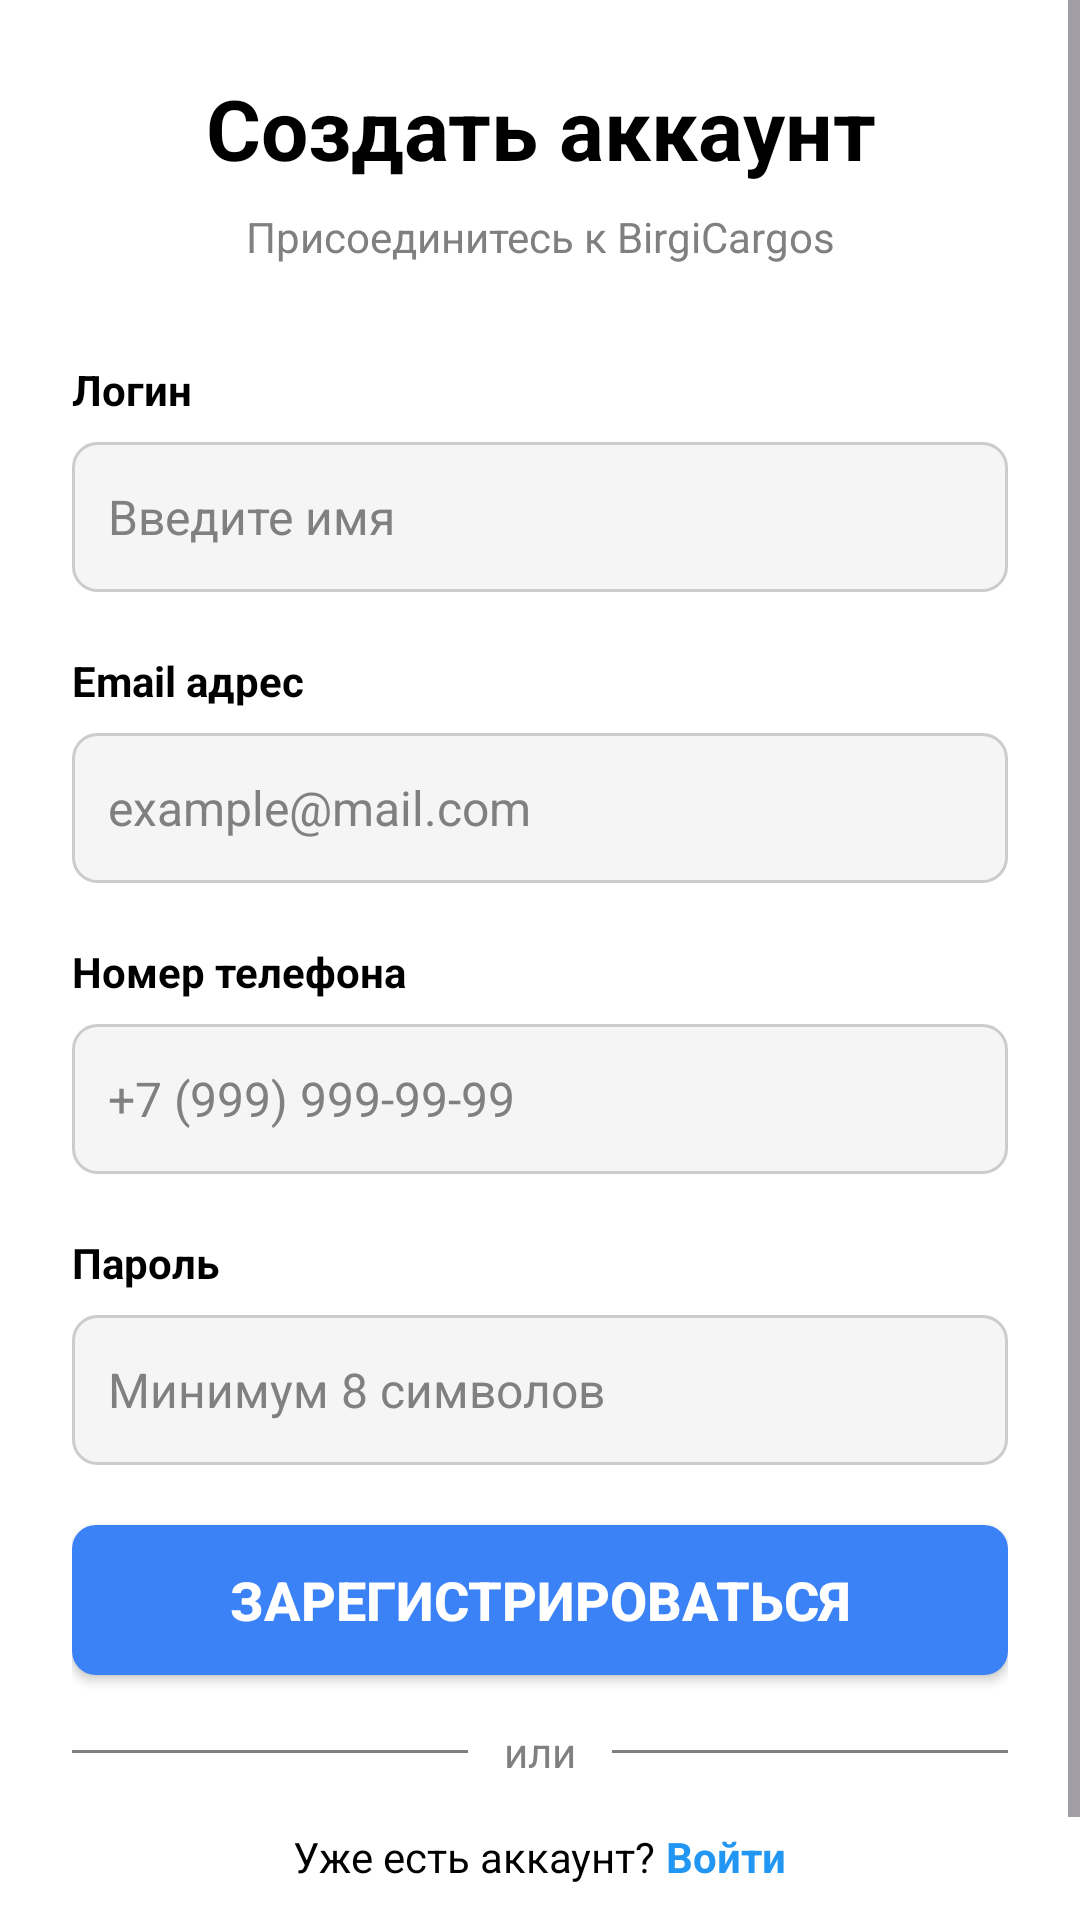

The Android layout XML behind this screen, and the referenced resources:
<!-- AndroidManifest.xml: application theme Theme.BirgiCargoAppMobile -->
<!-- res/layout/register_activity.xml -->
<?xml version="1.0" encoding="utf-8"?>
<ScrollView xmlns:android="http://schemas.android.com/apk/res/android"
    android:layout_width="match_parent"
    android:layout_height="match_parent"
    android:background="@color/white">

    <LinearLayout
        android:layout_width="match_parent"
        android:layout_height="wrap_content"
        android:orientation="vertical"
        android:padding="24dp">

        <TextView
            android:layout_width="match_parent"
            android:layout_height="wrap_content"
            android:text="Создать аккаунт"
            android:textSize="28sp"
            android:textStyle="bold"
            android:textColor="@color/black"
            android:layout_marginBottom="8dp"
            android:gravity="center" />

        <TextView
            android:layout_width="match_parent"
            android:layout_height="wrap_content"
            android:text="Присоединитесь к BirgiCargos"
            android:textSize="14sp"
            android:textColor="@color/gray"
            android:layout_marginBottom="32dp"
            android:gravity="center" />

        <TextView
            android:layout_width="wrap_content"
            android:layout_height="wrap_content"
            android:layout_marginBottom="8dp"
            android:text="Логин"
            android:textColor="@color/black"
            android:textSize="14sp"
            android:textStyle="bold" />

        <EditText
            android:id="@+id/full_name_input"
            android:layout_width="match_parent"
            android:layout_height="50dp"
            android:hint="Введите имя"
            android:padding="12dp"
            android:inputType="text"
            android:background="@drawable/edit_text_bg"
            android:layout_marginBottom="20dp"
            android:textSize="16sp"
            android:textColor="@color/black"
            android:textColorHint="@color/gray" />

        <TextView
            android:layout_width="wrap_content"
            android:layout_height="wrap_content"
            android:text="Email адрес"
            android:textSize="14sp"
            android:textStyle="bold"
            android:textColor="@color/black"
            android:layout_marginBottom="8dp" />

        <EditText
            android:id="@+id/email_input"
            android:layout_width="match_parent"
            android:layout_height="50dp"
            android:hint="example@mail.com"
            android:padding="12dp"
            android:inputType="textEmailAddress"
            android:background="@drawable/edit_text_bg"
            android:layout_marginBottom="20dp"
            android:textSize="16sp"
            android:textColor="@color/black"
            android:textColorHint="@color/gray" />

        <TextView
            android:layout_width="wrap_content"
            android:layout_height="wrap_content"
            android:text="Номер телефона"
            android:textSize="14sp"
            android:textStyle="bold"
            android:textColor="@color/black"
            android:layout_marginBottom="8dp" />

        <EditText
            android:id="@+id/phone_input"
            android:layout_width="match_parent"
            android:layout_height="50dp"
            android:hint="+7 (999) 999-99-99"
            android:padding="12dp"
            android:inputType="phone"
            android:background="@drawable/edit_text_bg"
            android:layout_marginBottom="20dp"
            android:textSize="16sp"
            android:textColor="@color/black"
            android:textColorHint="@color/gray" />

        <TextView
            android:layout_width="wrap_content"
            android:layout_height="wrap_content"
            android:text="Пароль"
            android:textSize="14sp"
            android:textStyle="bold"
            android:textColor="@color/black"
            android:layout_marginBottom="8dp" />

        <EditText
            android:id="@+id/password_input"
            android:layout_width="match_parent"
            android:layout_height="50dp"
            android:hint="Минимум 8 символов"
            android:padding="12dp"
            android:inputType="textPassword"
            android:background="@drawable/edit_text_bg"
            android:layout_marginBottom="20dp"
            android:textSize="16sp"
            android:textColor="@color/black"
            android:textColorHint="@color/gray" />

        <Button
            android:id="@+id/register_button"
            android:layout_width="match_parent"
            android:layout_height="50dp"
            android:text="Зарегистрироваться"
            android:textSize="18sp"
            android:textStyle="bold"
            android:background="@drawable/button_bg"
            android:textColor="@color/white"
            android:layout_marginBottom="16dp" />

        <LinearLayout
            android:layout_width="match_parent"
            android:layout_height="wrap_content"
            android:orientation="horizontal"
            android:gravity="center"
            android:layout_marginBottom="16dp">

            <View
                android:layout_width="0dp"
                android:layout_height="1dp"
                android:layout_weight="1"
                android:background="@color/gray" />

            <TextView
                android:layout_width="wrap_content"
                android:layout_height="wrap_content"
                android:text="или"
                android:textSize="14sp"
                android:textColor="@color/gray"
                android:layout_marginStart="12dp"
                android:layout_marginEnd="12dp" />

            <View
                android:layout_width="0dp"
                android:layout_height="1dp"
                android:layout_weight="1"
                android:background="@color/gray" />

        </LinearLayout>

        <LinearLayout
            android:layout_width="match_parent"
            android:layout_height="wrap_content"
            android:orientation="horizontal"
            android:gravity="center"
            android:layout_marginBottom="24dp">

            <TextView
                android:layout_width="wrap_content"
                android:layout_height="wrap_content"
                android:text="Уже есть аккаунт? "
                android:textSize="14sp"
                android:textColor="@color/black" />

            <TextView
                android:id="@+id/login_link"
                android:layout_width="wrap_content"
                android:layout_height="wrap_content"
                android:text="Войти"
                android:textSize="14sp"
                android:textStyle="bold"
                android:textColor="@color/blue"
                android:clickable="true"
                android:focusable="true" />

        </LinearLayout>

    </LinearLayout>

</ScrollView>
<!-- resources referenced by this layout -->
<resources>
  <color name="black">#000000</color>
  <color name="blue">#2196F3</color>
  <color name="gray">#808080</color>
  <color name="white">#FFFFFF</color>
  <!-- drawable button_bg (drawable) -->
  <?xml version="1.0" encoding="utf-8"?>
  <shape xmlns:android="http://schemas.android.com/apk/res/android">
      <solid android:color="#3B82F6" />
      <corners android:radius="8dp" />
  </shape>
  <!-- drawable edit_text_bg (drawable) -->
  <?xml version="1.0" encoding="utf-8"?>
  <shape xmlns:android="http://schemas.android.com/apk/res/android">
      <solid android:color="#F5F5F5" />
      <stroke android:width="1dp" android:color="#CCCCCC" />
      <corners android:radius="8dp" />
  </shape>
  <style name="Theme.BirgiCargoAppMobile" parent="Theme.MaterialComponents.DayNight.NoActionBar">
          <item name="colorPrimary">@color/primary</item>
          <item name="colorPrimaryVariant">@color/primary_dark</item>
          <item name="colorSecondary">@color/accent</item>
          <item name="android:windowLayoutInDisplayCutoutMode">shortEdges</item>
      </style>
  <color name="primary">#2196AA</color>
  <color name="primary_dark">#143842</color>
  <color name="accent">#7DAEC5</color>
</resources>
